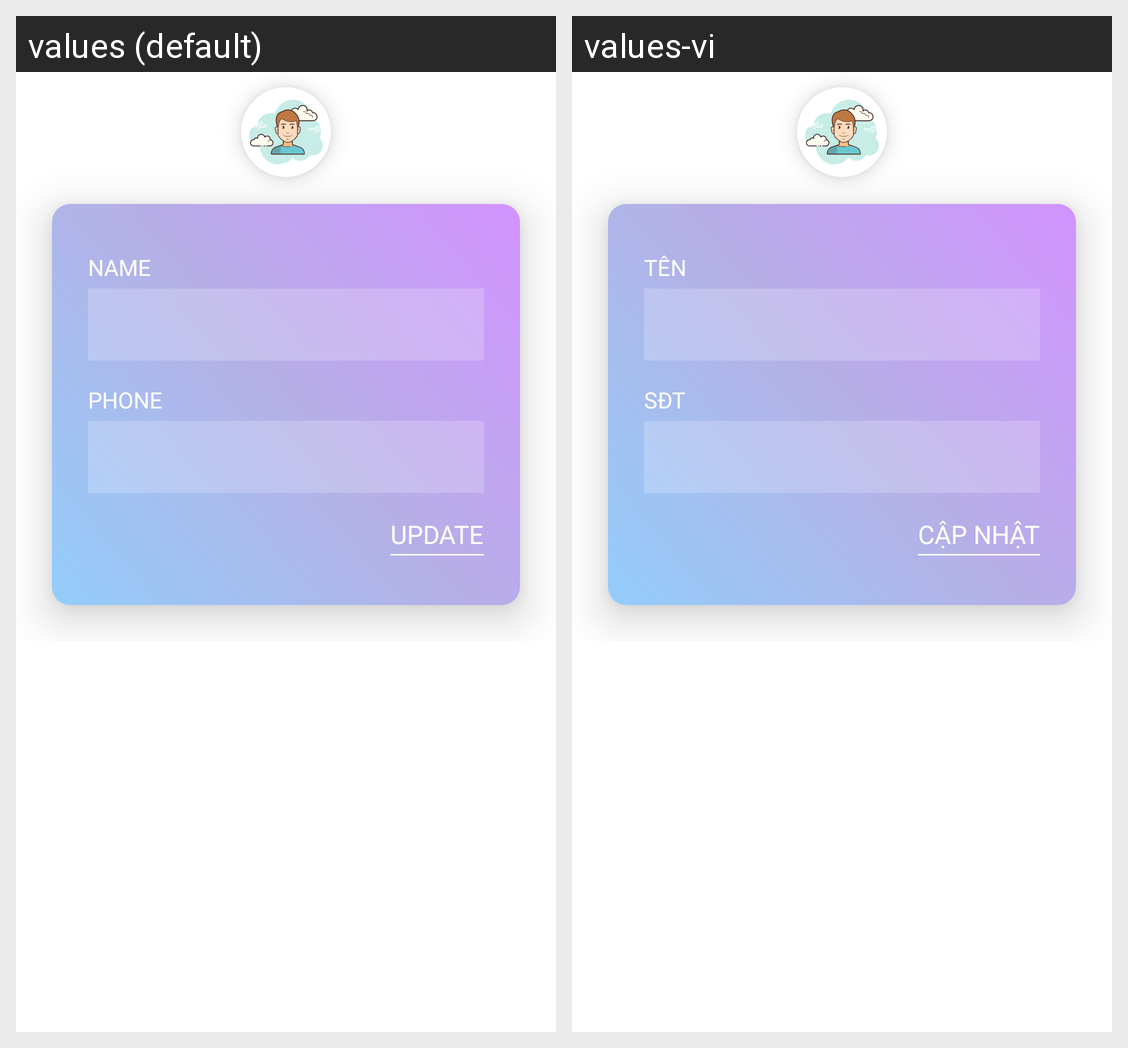

Here is an Android app screen in its default locale and in the app's own translations. Write out the translated-string differences for the strings that appear on this screen.
Android screen res/layout/dialog_update_user_info.xml rendered under 2 locales, left to right: values (default), values-vi. Device: Nexus 5 (rendered at 1080×1920; each locale shown at half size, 540×960, under a caption strip naming it); theme AppTheme.
Strings drawn on this screen, with the default value and each locale's value (text and hints the layout hard-codes, and strings that could not be matched under every locale, appear in the picture but are not listed):

tv_user_name
  values: Name
  values-vi: Tên

tv_user_phone
  values: Phone
  values-vi: SĐT

btn_update
  values: Update
  values-vi: Cập nhật
